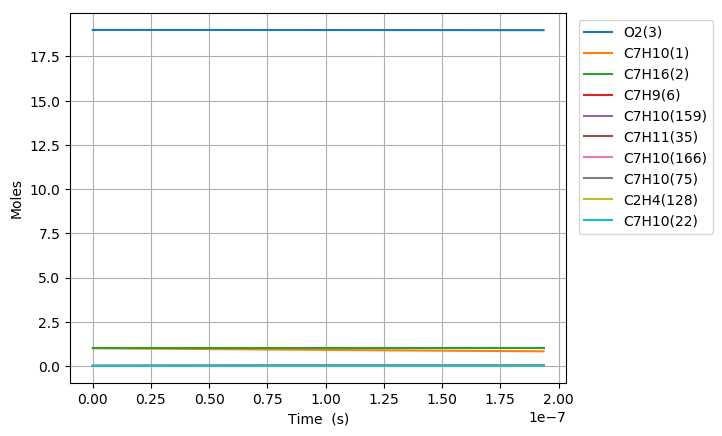

Data behind this chart, as committed beside it:
Time (s), Volume (m^3), N2, Ar, He, Ne, C7H10(1), C7H16(2), O2(3), C7H10(22), C7H9(6), C7H11(35), S(81), C7H9O2(80), C7H10(19), C7H10(166), C7H10(20), C7H10(159), C7H9O2(79), S(95), C7H10(75), S(258), C7H11(73), C5H7(209)
0.0, 0.5525, 154.0, 0.0, 0.0, 0.0, 1.0, 1.0, 19.0, 0.0, 0.0, 0.0, 0.0, 0.0, 0.0, 0.0, 0.0, 0.0, 0.0, 0.0, 0.0, 0.0, 0.0, 0.0
6.000659445489574e-22, 0.5525, 154.0, 0.0, 0.0, 0.0, 1, 1.0, 19.0, 4.2815539971453244e-17, 1.9176082090440806e-16, 1.9176049887380792e-16, 4.1350635441062538e-28, 4.1350459460050788e-28, 1.7211183924219013e-16, 7.6506667366148951e-26, 2.0712781352183944e-19, 1.0842155420261826e-25, 2.5811744354963859e-28, 9.1890155603868446e-41, 6.4416240009359825e-31, 1.1471503126816496e-40, 4.3151446303884536e-31, 1.5377896989426638e-42
1.680184644737081e-21, 0.5525, 154.0, 0.0, 0.0, 0.0, 1, 1.0, 19.0, 1.1988351192006888e-16, 5.3693029853016574e-16, 5.3692939684532004e-16, 2.4975783806082514e-27, 2.4975534384604496e-27, 4.8191314926718894e-16, 4.6210027040270485e-25, 5.7995787738450402e-19, 6.5486618669106136e-25, 1.5590293581805538e-27, 1.0909042175407259e-39, 3.8907408961624967e-30, 1.3618389152231623e-39, 2.6063473567400867e-30, 1.8256639305729428e-41
3.8404220451133274e-21, 0.5525, 154.0, 0.0, 0.0, 0.0, 1, 1.0, 19.0, 2.7401945581729921e-16, 1.2272692537729737e-15, 1.2272671927829763e-15, 1.2024764785782097e-26, 1.2024498919530006e-26, 1.1015157668734133e-15, 2.22481387967509e-24, 1.3256180032032479e-18, 3.1528987858208457e-24, 7.5060552455345433e-27, 1.0710229548482887e-38, 1.8732242588679292e-29, 1.3369388189383781e-38, 1.2548440584951527e-29, 1.7924476730510276e-40
8.160896845865822e-21, 0.5525, 154.0, 0.0, 0.0, 0.0, 1, 1.0, 19.0, 5.8229134361175617e-16, 2.6079471642237599e-15, 2.6079427846368158e-15, 5.2515307005200892e-26, 5.2512865086478743e-26, 2.3407209923107682e-15, 9.716346679731531e-24, 2.8169382472143929e-18, 1.3769537276355821e-23, 3.2780915197618337e-26, 9.4724848677452804e-38, 8.1808624749447317e-29, 1.1822890241696076e-37, 5.4802336803679717e-29, 1.5853996679451923e-39
1.6801846447370808e-20, 0.5525, 154.0, 0.0, 0.0, 0.0, 1, 1.0, 19.0, 1.1988351192006558e-15, 5.3693029849860223e-15, 5.3692939682586039e-15, 2.1924106906397691e-25, 2.1922017111712837e-25, 4.8191314040851024e-15, 4.0563834355607698e-23, 5.7995787047313151e-18, 5.7485107071837892e-23, 1.3685386737134705e-25, 7.9611987702235882e-37, 3.4153490396766927e-28, 9.9341825247518669e-37, 2.2878896828291295e-28, 1.3326239483293077e-38
3.4083745650380786e-20, 0.5525, 154.0, 0.0, 0.0, 0.0, 1, 1.0, 19.0, 2.4319226703783967e-15, 1.0892014625953371e-14, 1.0891996335158624e-14, 8.9567130353051569e-25, 8.9549847100344825e-25, 9.7759520712322736e-15, 1.6571649600814608e-22, 1.1764859497743689e-17, 2.3484541508293474e-22, 5.5909269727751803e-25, 6.5254397720249459e-36, 1.3952815203408461e-27, 8.1386324641597756e-36, 9.3467758734893261e-28, 1.0925656264655336e-37
6.864754405640074e-20, 0.5525, 154.0, 0.0, 0.0, 0.0, 1, 1.0, 19.0, 4.8980977727336461e-15, 2.1937437905659809e-14, 2.1937401067584415e-14, 3.6204466128134192e-24, 3.619041126611938e-24, 1.9689592779920669e-14, 6.6985254849823156e-22, 2.3695420595682567e-17, 9.4928268208553413e-22, 2.2599420311685629e-24, 5.2818289335532334e-35, 5.6399509716341245e-27, 6.5811611460357876e-35, 3.77811624943475e-27, 8.847879707900821e-37
1.3777514086844065e-19, 0.5525, 154.0, 0.0, 0.0, 0.0, 1, 1.0, 19.0, 9.830447977443214e-15, 4.4028284456163415e-14, 4.4028210526939044e-14, 1.4557656584409837e-23, 1.4546323659413518e-23, 3.9516871694873998e-14, 2.6934474420733686e-21, 4.7556540839217025e-17, 3.8170236384113769e-21, 9.0871271700178142e-24, 4.2470295554118617e-34, 2.2677994642809572e-26, 5.2815196475063303e-34, 1.5191639265610016e-26, 7.1215433338615744e-36
2.7603033449252043e-19, 0.5525, 154.0, 0.0, 0.0, 0.0, 1, 1.0, 19.0, 1.9695148386858631e-14, 8.8209977521563549e-14, 8.8209829423660434e-14, 5.8382713872779706e-23, 5.8291742532587834e-23, 7.9171419515089286e-14, 1.0801927358443214e-20, 9.5278773516914002e-17, 1.5307969787538186e-20, 3.6443441530028509e-23, 3.4011793608679426e-33, 9.0948900214745455e-26, 4.2133088576152801e-33, 6.0925268035483218e-26, 5.7145900211631949e-35
5.5254072174068e-19, 0.5525, 154.0, 0.0, 0.0, 0.0, 1, 1.0, 19.0, 3.9424549205674578e-14, 1.7657336351017415e-13, 1.7657306712915181e-13, 2.3383537729473102e-22, 2.3310716805753049e-22, 1.5848047511677473e-13, 4.3264039506783028e-20, 1.9072320763483049e-16, 6.1311707409238473e-20, 1.4596383216403708e-22, 2.7142575864040567e-32, 3.6426997751911015e-25, 3.3367357398024752e-32, 2.4401885628138555e-25, 4.5786260578333511e-34
1.105561496236999e-18, 0.5525, 154.0, 0.0, 0.0, 0.0, 1, 1.0, 19.0, 7.8883350843246936e-14, 3.5330013492053742e-13, 3.5329954218832896e-13, 9.3595089523655442e-22, 9.3013614460951251e-22, 3.1709842616532667e-13, 1.7316880745570389e-19, 3.8161195092083521e-16, 2.4540647096688931e-19, 5.8423554577197684e-22, 2.1559220692394956e-31, 1.4580291427120909e-24, 2.6109628427996159e-31, 9.7671135364633638e-25, 3.6656848337683868e-33
2.2116030452296373e-18, 0.5525, 154.0, 0.0, 0.0, 0.0, 1, 1.0, 19.0, 1.5780095411815353e-13, 7.0675367548886959e-13, 7.067524908994599e-13, 3.7450226612647579e-21, 3.6987492992059124e-21, 6.3433368764444812e-13, 6.9289999308229709e-19, 7.6338893769418596e-16, 9.8194440750440159e-19, 2.3377017799112324e-21, 1.6985861920298196e-30, 5.8340150830532785e-24, 1.9989001954631237e-30, 3.9081176162569982e-24, 2.9336619224117592e-32
4.4236861432149145e-18, 0.5525, 154.0, 0.0, 0.0, 0.0, 1, 1.0, 19.0, 3.1563616066701412e-13, 1.4136607477336872e-12, 1.4136583826928307e-12, 1.4982528840168079e-20, 1.4616473724981504e-20, 1.2688016481411117e-12, 2.7720447642257395e-18, 1.5269409120514882e-15, 3.9284079676139855e-18, 9.3523180977210844e-21, 1.3181088215132402e-29, 2.3339853945755093e-23, 1.4712457788395739e-29, 1.5635015088106779e-23, 2.3473752300478346e-31
8.847852339185469e-18, 0.5525, 154.0, 0.0, 0.0, 0.0, 1, 1.0, 19.0, 6.3130657376092535e-13, 2.8274748575582932e-12, 2.8274701437640085e-12, 5.9934989599021615e-20, 5.7071617196961439e-20, 2.5377273193709107e-12, 1.1089030314146984e-17, 3.0540368640503688e-15, 1.5714838231121613e-17, 3.7412227123977169e-20, 9.9439699220560705e-29, 9.3366971956034126e-23, 1.0135320282753087e-28, 6.2545148819163585e-23, 1.8780784394874008e-30
1.7696184731126578e-17, 0.5525, 154.0, 0.0, 0.0, 0.0, 1, 1.0, 19.0, 1.2626473999335075e-12, 5.6551029451853404e-12, 5.6550935758441276e-12, 2.3974968727547227e-19, 2.1782319937545333e-19, 5.0755376634387319e-12, 4.4357516713454967e-17, 6.1081967815202327e-15, 6.2861330498645e-17, 1.4965427889537366e-19, 7.1367303936831612e-28, 3.7348274825327358e-22, 6.3302834680472235e-28, 2.5019076343745608e-22, 1.5025339928664248e-29
3.5392849515008795e-17, 0.5525, 154.0, 0.0, 0.0, 0.0, 1, 1.0, 19.0, 2.5253290522177096e-12, 1.1310358637544538e-11, 1.1310340079755559e-11, 9.5901804818924928e-19, 7.9750155694198651e-19, 1.0150994363305729e-11, 1.774304009308168e-16, 1.2216388673028305e-14, 2.5144579543299273e-16, 5.9862354495433562e-19, 4.7279385937465438e-27, 1.4939586989080964e-21, 3.5054337869934845e-27, 1.0007833173527876e-21, 1.2020555880275675e-28
5.308951429889101e-17, 0.5525, 154.0, 0.0, 0.0, 0.0, 1, 1.0, 19.0, 3.7880107044409503e-12, 1.6965613885470988e-11, 1.6965586223418319e-11, 2.0379252359204635e-18, 1.5968967245693396e-18, 1.5226287080202376e-11, 3.7703704685726557e-16, 1.8324452623784583e-14, 5.3431869430234139e-16, 1.2720742029802121e-18, 1.2216330239026259e-26, 3.1746772878598697e-21, 8.3420994010633047e-27, 2.126677132002828e-21, 3.4371484235055897e-28
7.078617908277323e-17, 0.5525, 154.0, 0.0, 0.0, 0.0, 1, 1.0, 19.0, 5.0506923566032288e-12, 2.2620868721698006e-11, 2.2620832006832542e-11, 3.4764711119490655e-18, 2.5832791683772062e-18, 2.0301415819426799e-11, 6.4317530485259738e-16, 2.4432388636468893e-14, 9.114769807408192e-16, 2.1700024838772122e-18, 2.3643837826007151e-26, 5.41563675814813e-21, 1.520716726518548e-26, 3.627872143443575e-21, 7.2499655085731894e-28
1.0617950865053765e-16, 0.5525, 154.0, 0.0, 0.0, 0.0, 1, 1.0, 19.0, 7.576055660784712e-12, 3.393137751094768e-11, 3.3931322728180179e-11, 7.1976124176016159e-18, 4.9118743985846269e-18, 3.0451288468752703e-11, 1.331590773005411e-15, 3.664796040732821e-14, 1.8870661361021578e-15, 4.4926825957077913e-18, 5.6634921316517708e-26, 1.1212401305664325e-20, 3.376732679178937e-26, 7.511070899217985e-21, 1.9801970699753158e-27
1.4157283821830209e-16, 0.5525, 154.0, 0.0, 0.0, 0.0, 1, 1.0, 19.0, 1.0101418964742017e-11, 4.5241884993029012e-11, 4.5241812124766621e-11, 1.2241272298889955e-17, 7.7213225129806812e-18, 4.0600558157703599e-11, 2.2646488514401761e-15, 4.8863061726527525e-14, 3.2093509840720414e-15, 7.6408156941827798e-18, 1.061467664716637e-25, 1.9069356824369928e-20, 5.992605404167844e-26, 1.2774385478195417e-20, 4.1432426552670766e-27
1.7696616778606652e-16, 0.5525, 154.0, 0.0, 0.0, 0.0, 1, 1.0, 19.0, 1.2626782268459134e-11, 5.6552391202711574e-11, 5.6552300101966998e-11, 1.8701915444717156e-17, 1.0917856533551968e-17, 5.0749181853090945e-11, 3.4598096453386759e-15, 6.1077659008287901e-14, 4.9030751425047447e-15, 1.1673337536060908e-17, 1.7422093330743316e-25, 2.9133648112994852e-20, 9.4250980401368501e-26, 1.9516395154623357e-20, 7.5426248991129878e-27
2.4775282692159537e-16, 0.5525, 154.0, 0.0, 0.0, 0.0, 1, 1.0, 19.0, 1.7677508875157708e-11, 7.9173400259363794e-11, 7.9173271709058217e-11, 3.5963151928109144e-17, 1.796225928149163e-17, 7.1044450925560568e-11, 6.6528057937219539e-15, 8.5505309920164555e-14, 9.4280350825808903e-15, 2.2446929112866564e-17, 3.6913506904670492e-25, 5.6022810885736199e-20, 1.8792485817572899e-25, 3.7529379935692247e-20, 1.9914789101532306e-26
3.893261451926531e-16, 0.5525, 154.0, 0.0, 0.0, 0.0, 1, 1.0, 19.0, 2.7778962085630204e-11, 1.244154062522702e-10, 1.2441519764039295e-10, 8.7739215332511925e-17, 3.3393254356572257e-17, 1.1162712556413706e-10, 1.6229304136727615e-14, 1.3435447559419027e-13, 2.2999386050514979e-14, 5.476106863387292e-17, 9.9384875925328294e-25, 1.3667761273471973e-19, 4.7473683129675706e-25, 9.1560395869901016e-20, 7.7007441645590219e-26
5.308994634637108e-16, 0.5525, 154.0, 0.0, 0.0, 0.0, 1, 1.0, 19.0, 3.7880415292199835e-11, 1.6965739699624892e-10, 1.6965710050816641e-10, 1.6253979671466596e-16, 4.9691196768765322e-17, 1.5219930837160318e-10, 3.0062713970026489e-14, 1.8319545364117072e-13, 4.2603426401155591e-14, 1.0144217283274792e-16, 1.9326446616917814e-24, 2.5319791562048536e-19, 8.9426576906464702e-25, 1.6961875849697892e-19, 1.9111334775589487e-25
8.140461000058263e-16, 0.5525, 154.0, 0.0, 0.0, 0.0, 1, 1.0, 19.0, 5.8083321693634021e-11, 2.6014133507891318e-10, 2.6014083707424497e-10, 3.8119333371526279e-16, 8.2569332563287612e-17, 2.3331222191018354e-10, 7.0490766997031679e-14, 2.8085286130525241e-13, 9.9896110736719398e-14, 2.3788239007362848e-16, 4.7526378260877395e-24, 5.937980177080944e-19, 2.1312599589588419e-24, 3.9779563253610223e-19, 6.9412571170010154e-25
1.3803393730900573e-15, 0.5525, 154.0, 0.0, 0.0, 0.0, 1, 1.0, 19.0, 9.848913444968298e-11, 4.4110903868914057e-10, 4.4110803353550539e-10, 1.0947029361688756e-15, 1.4845520156515777e-16, 3.9541233253963894e-10, 2.0235453651003299e-13, 4.7606952998231435e-13, 2.8676707673245091e-13, 6.8300819887241175e-16, 1.4161457118996529e-23, 1.7051994879032113e-18, 6.196379502718657e-24, 1.1423840633708073e-18, 3.4686565830430903e-24
1.9466326461742882e-15, 0.5525, 154.0, 0.0, 0.0, 0.0, 1, 1.0, 19.0, 1.3889494714330686e-10, 6.2207651255825658e-10, 6.2207486110996879e-10, 2.1764748541642247e-15, 2.1426866874489666e-16, 5.5734494189799863e-10, 4.0217956818840966e-13, 6.7115539811777759e-13, 5.6994946140310257e-13, 1.3577073519167494e-15, 2.859519842857117e-23, 3.3901564466820854e-18, 1.238220224452847e-23, 2.2712791429799365e-18, 9.4859000297783953e-24
2.5129259192585192e-15, 0.5525, 154.0, 0.0, 0.0, 0.0, 1, 1.0, 19, 1.7930075977450621e-10, 8.0304375678842759e-10, 8.0304131980400445e-10, 3.626502723549084e-15, 2.800260553121709e-16, 7.1911021575254456e-10, 6.698986042670848e-13, 8.6611054990561411e-13, 9.4934795030492412e-13, 2.2618613639051078e-15, 4.805374958918939e-23, 5.6486114629653169e-18, 2.0687633698360918e-23, 3.7844767304366335e-18, 1.9976760595988576e-23
3.07921919234275e-15, 0.5525, 154.0, 0.0, 0.0, 0.0, 1, 1.0, 19, 2.1970657234328122e-10, 9.8401077145581608e-10, 9.8400740962275315e-10, 5.4447814072378578e-15, 3.4577267919332771e-16, 8.8070832458267336e-10, 1.0054424751057566e-12, 1.0609350717827146e-12, 1.4248645195773408e-12, 3.3953487562224371e-15, 7.2537046662333621e-23, 8.4805074666694919e-18, 3.1111551689721951e-23, 5.6819740486506805e-18, 3.6213168345814107e-23
4.211805738511212e-15, 0.5525, 154.0, 0.0, 0.0, 0.0, 1, 1.0, 19, 3.0051819729355882e-10, 1.3459441125181362e-09, 1.3459384826512936e-09, 1.0186074319532181e-14, 4.7726643139037209e-16, 1.2034036772934225e-09, 1.8797490571329414e-12, 1.4501925451866693e-12, 2.66388958470799e-12, 6.3498750040643525e-15, 1.3657765294047937e-22, 1.5864414399586472e-17, 5.8310702583372055e-23, 1.0629859821838096e-17, 9.063795936801855e-23
5.344392284679674e-15, 0.5525, 154.0, 0.0, 0.0, 0.0, 1, 1.0, 19, 3.8132982199414106e-10, 1.7078765367076772e-09, 1.7078680802322235e-09, 1.640031697590379e-14, 6.0875770188532104e-16, 1.5254323621448739e-09, 3.0245466552349468e-12, 1.8389285088987126e-12, 4.2862414552062325e-12, 1.0220315868850427e-14, 2.2071651539644426e-22, 2.5541427342172586e-17, 9.3970692379247577e-23, 1.7114918971582497e-17, 1.8295990818591362e-22
6.476978830848136e-15, 0.5525, 154.0, 0.0, 0.0, 0.0, 1, 1.0, 19, 4.6214144644502895e-10, 2.0698080450279014e-09, 2.0697962024035512e-09, 2.4087471384979661e-14, 7.4026314906839594e-16, 1.8467958102361458e-09, 4.4392546208815436e-12, 2.2271436888673666e-12, 6.2910972641277296e-12, 1.5005651240196538e-14, 3.2495312529823618e-22, 3.7511074075676432e-17, 1.3808209771013922e-22, 2.5137133664064222e-17, 3.2391691625114934e-22
8.742151923185059e-15, 0.5525, 154.0, 0.0, 0.0, 0.0, 1, 1.0, 19, 6.237646945977261e-10, 2.7936683180819298e-09, 2.7936480206624811e-09, 4.3880370443732708e-14, 1.0032544571125881e-15, 2.4875325397608833e-09, 8.0761524071108596e-12, 3.0020145138067299e-12, 1.1445133172458042e-11, 2.7317046127933971e-14, 5.937175782328222e-22, 6.8326440753323885e-17, 2.5162257995325057e-22, 4.5792963237885728e-17, 7.9352897072995406e-22
1.1007325015521983e-14, 0.5525, 154.0, 0.0, 0.0, 0.0, 1, 1.0, 19, 7.8538794175165901e-10, 3.5175249395531328e-09, 3.5174939377193156e-09, 6.9564480392159755e-14, 1.2662452047332807e-15, 3.1256248891802023e-09, 1.2785969860311181e-11, 3.7748106222991278e-12, 1.8119659020882173e-11, 4.3276181986748146e-14, 9.4286704553065514e-22, 1.0830687439961237e-16, 3.9885937856296312e-22, 7.259721372374896e-17, 1.5826535541048343e-21
1.3272498107858907e-14, 0.5525, 154.0, 0.0, 0.0, 0.0, 1, 1.0, 19, 9.4701118790683616e-10, 4.2413779172519612e-09, 4.2413339538633176e-09, 1.011395120955493e-13, 1.5292348575360593e-15, 3.7610837652614128e-09, 1.8564281711587022e-11, 4.5455375654345875e-12, 2.6308403532880339e-11, 6.2875248976598962e-14, 1.3723975800221264e-21, 1.5744876831806062e-16, 5.7972034948298329e-22, 1.0554975125459882e-16, 2.7739282850274679e-21
1.553767120019583e-14, 0.5525, 154.0, 0.0, 0.0, 0.0, 1, 1.0, 19, 1.1086344330632655e-09, 4.9652272589658336e-09, 4.9651680693835557e-09, 1.3860517661090458e-13, 1.7922231140149719e-15, 4.3939200206171505e-09, 2.5406684664547651e-11, 5.3142008750344934e-12, 3.600512657030119e-11, 8.6106460059919734e-14, 1.8823052389189349e-21, 2.1574852827031515e-16, 7.9413355929393115e-22, 1.4465044203692984e-16, 4.4499293218710759e-21
2.0068017384869677e-14, 0.5525, 154.0, 0.0, 0.0, 0.0, 1, 1.0, 19, 1.4318809203799172e-09, 6.4129150655094796e-09, 6.4128185997104506e-09, 2.3120724688191538e-13, 2.318195663909915e-15, 5.6517678249590917e-09, 4.2266254008076852e-11, 6.845358645709042e-12, 5.9897694086230704e-11, 1.434342438234967e-13, 3.1432361403085782e-21, 3.5980731780906797e-16, 1.3233296775166461e-21, 2.4129574743452886e-16, 9.5867839519060454e-21
2.4598363569543524e-14, 0.5525, 154.0, 0.0, 0.0, 0.0, 1, 1.0, 19, 1.7551274037016809e-09, 7.8605884212294692e-09, 7.8604455310154434e-09, 3.4736837677459406e-13, 2.844162951979474e-15, 6.8992543507299458e-09, 6.332976490104794e-11, 8.3683279522032361e-12, 8.9747884572208438e-11, 2.1519748839649207e-13, 4.7256281695615743e-21, 5.4045464206180225e-16, 1.9858745883846251e-21, 3.6253205808729015e-16, 1.7654596932942204e-20
2.912870975421737e-14, 0.5525, 154.0, 0.0, 0.0, 0.0, 1, 1.0, 19, 2.0783738830286234e-09, 9.3082473879300328e-09, 9.3080488656145292e-09, 4.8708625131023405e-13, 3.3701250203529016e-15, 8.1364649780798413e-09, 8.8562575536965208e-11, 9.8831525951965119e-12, 1.2550660533967465e-10, 3.0133439012487562e-13, 6.6294497390173788e-21, 7.5766204079523056e-16, 2.7811973754058648e-21, 5.0835830190960057e-16, 2.9314916624089989e-20
3.3659055938891216e-14, 0.5525, 154.0, 0.0, 0.0, 0.0, 1, 1.0, 19, 2.4016203583608123e-09, 1.0755892027149543e-08, 1.0755628605823646e-08, 6.5035855555139573e-13, 3.8960818830771954e-15, 9.3634843739752731e-09, 1.1793033347365691e-10, 1.1389876139091334e-11, 1.6712517377315972e-10, 4.0178341122741164e-13, 8.8546692615728512e-21, 1.0114012069422611e-15, 3.7087295781108359e-21, 6.787734068604578e-16, 4.5229306643785088e-20
3.8189402123565064e-14, 0.5525, 154.0, 0.0, 0.0, 0.0, 1, 1.0, 19, 2.7248668296983128e-09, 1.220352240015767e-08, 1.220318475395848e-08, 8.3718297481060207e-13, 4.422033561783672e-15, 1.0580396494281133e-08, 1.5139897478851869e-10, 1.2888541910698798e-11, 2.1455531613313605e-10, 5.1648328261897706e-13, 1.1401255153537557e-20, 1.3016439874803704e-15, 4.7679052181331198e-21, 8.7377630104788619e-16, 6.6059290462666927e-20
4.725009449291276e-14, 0.5525, 154.0, 0.0, 0.0, 0.0, 1, 1.0, 19, 3.3713597603895082e-09, 1.5098740591364388e-08, 1.509822628326673e-08, 1.2814789009367228e-12, 5.4739214566188618e-15, 1.2984231438903558e-08, 2.3050398782144563e-10, 1.5861872338005333e-11, 3.2665912093093005e-10, 7.8839175395615661e-13, 1.7458399728718748e-20, 1.9915284969299933e-15, 7.278934480848835e-21, 1.3375411703204976e-15, 1.2511190919775379e-19
5.6310786862260455e-14, 0.5525, 154.0, 0.0, 0.0, 0.0, 1, 1.0, 19, 4.0178526751027281e-09, 1.7993902446439945e-08, 1.7993173472059578e-08, 1.8199555173029379e-12, 6.5257888819156691e-15, 1.5348627632321438e-08, 3.2561071318286773e-10, 1.8803485844496399e-11, 4.6143977993473867e-10, 1.1165749189353757e-12, 2.4800630864819451e-20, 2.8270933579963053e-15, 1.0309805995414085e-20, 1.8996443375846411e-15, 2.1176411813099905e-19
6.537147923160814e-14, 0.5525, 154.0, 0.0, 0.0, 0.0, 1, 1.0, 19, 4.6643455738384781e-09, 2.0889008446098857e-08, 2.0888026338853429e-08, 2.4525943153213117e-12, 7.5776360117738142e-15, 1.7674232016456207e-08, 4.3645666320062e-10, 2.1713720721004624e-11, 6.185253083422697e-10, 1.5005520675400808e-12, 3.3427696013917611e-20, 3.808118743284967e-15, 1.3856079162310493e-20, 2.5600772329214486e-15, 3.3130666998761934e-19
7.443217160095584e-14, 0.5525, 154.0, 0.0, 0.0, 0.0, 1, 1.0, 19, 5.3108384565972602e-09, 2.3784059066966645e-08, 2.3782784902161037e-08, 3.1793767900141826e-12, 8.6294630195103657e-15, 1.9961680966588651e-08, 5.6278363746977432e-10, 2.4592911665519651e-11, 7.9754979705849047e-10, 1.9398465786449214e-12, 4.3339342677353062e-20, 4.9343871549118714e-15, 1.7913351153498688e-20, 3.318831288518842e-15, 4.8902977489354594e-19
8.349286397030353e-14, 0.5525, 154.0, 0.0, 0.0, 0.0, 1, 1.0, 19, 5.9573313233795633e-09, 2.6679054781620243e-08, 2.6677449180491474e-08, 4.000284439984141e-12, 9.6812700768813422e-15, 2.2211600479659848e-08, 7.0433764645216481e-10, 2.7441389826307809e-11, 9.9815330442458054e-10, 2.4339858796825433e-12, 5.453531840531785e-20, 6.2056833965888862e-15, 2.2477256539836918e-20, 4.1758979386399654e-15, 6.9022311291275213e-19
9.255355633965123e-14, 0.5525, 154.0, 0.0, 0.0, 0.0, 1, 1.0, 19, 6.6038241741858753e-09, 2.957399605860743e-08, 2.9572019192350119e-08, 4.9152987674507099e-12, 1.0733057354122193e-14, 2.4424606304415309e-08, 8.6086885867220961e-10, 3.0259482826465798e-11, 1.21998178138641e-09, 2.9825014271282007e-12, 6.7015370797356687e-20, 7.6217945577502211e-15, 2.7543467110805989e-20, 5.131268619627371e-15, 9.4017583011292148e-19
1.0161424870899893e-13, 0.5525, 154.0, 0.0, 0.0, 0.0, 1, 1.0, 19, 7.2503170090166687e-09, 3.2468883362468761e-08, 3.2466494956238675e-08, 5.9244012782739591e-12, 1.1784825020025149e-14, 2.660130406865055e-08, 1.0321315490887953e-09, 3.304751478972858e-11, 1.4626869983296776e-09, 3.5849286846472558e-12, 8.0779247502689281e-20, 9.1825099968588026e-15, 3.3107691672644929e-20, 6.1849347699012339e-15, 1.2441765366610187e-18
1.1973563344769432e-13, 0.5525, 154.0, 0.0, 0.0, 0.0, 1, 1.0, 19, 8.5433026307535723e-09, 3.8258497889180817e-08, 3.8255163814093665e-08, 8.2247968916236655e-12, 1.3888302185805986e-14, 3.084814849076418e-08, 1.4178885223066144e-09, 3.8534674866655008e-11, 2.0093631588709839e-09, 4.949679979387038e-12, 1.121574646983544e-19, 1.27369223177094e-14, 4.5713200850216254e-20, 8.5871192422591153e-15, 2.0354737074411277e-18
1.3604487971252018e-13, 0.5525, 154.0, 0.0, 0.0, 0.0, 1, 1.0, 19, 9.7069896356851329e-09, 4.346897095463515e-08, 4.3464643643638335e-08, 1.0616749072052327e-11, 1.5781366228221935e-14, 3.4552009575028721e-08, 1.8130678875772679e-09, 4.3373491550343508e-11, 2.5693922798449741e-09, 6.357754729986155e-12, 1.4478600876006023e-19, 1.6428372432866036e-14, 5.8719063780143254e-20, 1.1085169924508776e-14, 2.9855297875026028e-18
1.5235412597734601e-13, 0.5525, 154.0, 0.0, 0.0, 0.0, 1, 1.0, 19, 1.087067658886308e-08, 4.8679276192297129e-08, 4.8673818397328622e-08, 1.3313259512001612e-11, 1.7674369289780832e-14, 3.8147206818147215e-08, 2.2523360551674015e-09, 4.8119795398209667e-11, 3.1919019246322883e-09, 7.9334583481394833e-12, 1.8157022130677454e-19, 2.0585165570188962e-14, 7.3273412580804568e-20, 1.3901564870721685e-14, 4.1929257412681761e-18
1.6866337224217185e-13, 0.5525, 154.0, 0.0, 0.0, 0.0, 1, 1.0, 19, 1.2034363490289918e-08, 5.3889416171057378e-08, 5.3882688182932501e-08, 1.6314220485053809e-11, 1.9567312303912274e-14, 4.1636928173735822e-08, 2.7343995573081918e-09, 5.2775355145871839e-11, 3.8750590534246557e-09, 9.6742219653774361e-12, 2.2250863242177374e-19, 2.5206152090914455e-14, 8.9352517111999188e-20, 1.703625422266998e-14, 5.6884858804735753e-18
1.8497261850699769e-13, 0.5525, 154.0, 0.0, 0.0, 0.0, 1, 1.0, 19, 1.3198050339968085e-08, 5.9099393420456079e-08, 5.9091253108179231e-08, 1.9619524302855075e-11, 2.1460196189725822e-14, 4.502426812394371e-08, 3.2580028509764394e-09, 5.7341905729098066e-11, 4.6170843715245346e-09, 1.1577516063061941e-11, 2.6759977270771182e-19, 3.0290204275753483e-14, 1.0693301073092967e-19, 2.0489188142637081e-14, 7.5030291781583149e-18
2.0826167563796006e-13, 0.5525, 154.0, 0.0, 0.0, 0.0, 1, 1.0, 19, 1.4859756075576732e-08, 6.6538789172172179e-08, 6.6528381007999582e-08, 2.4866760821109796e-11, 2.4163070235881588e-14, 4.9689726077898036e-08, 4.0752947586859793e-09, 6.3711851081016274e-11, 5.7753110228590993e-09, 1.4572181666285353e-11, 3.3918437028778273e-19, 3.8350610727739425e-14, 1.3459456469281347e-19, 2.5971449070500423e-14, 1.0708137601061701e-17
2.3155073276892244e-13, 0.5525, 154.0, 0.0, 0.0, 0.0, 1, 1.0, 19, 1.6521461705676735e-08, 7.3977865294522384e-08, 7.3964887803649072e-08, 3.0734046453874755e-11, 2.6865828143538653e-14, 5.4160964896421896e-08, 4.9713882986037721e-09, 6.9908603741393578e-11, 7.0452115487075088e-09, 1.788607120050709e-11, 4.1922947906326252e-19, 4.7349850330535058e-14, 1.6520497677182606e-19, 3.2102392207698268e-14, 1.4716214851050312e-17
2.548397898998848e-13, 0.5525, 154.0, 0.0, 0.0, 0.0, 1, 1.0, 19, 1.8183167230274475e-08, 8.1416628750213846e-08, 8.1400773808398106e-08, 3.7221068043416698e-11, 2.9568472442618959e-14, 5.8446069634972338e-08, 5.9430030721099563e-09, 7.5936872614076439e-11, 8.4221371271956239e-09, 2.1512222014987235e-11, 5.0773082602666475e-19, 5.7284861771212281e-14, 1.9869992889166838e-19, 3.8881872650524538e-14, 1.9616942404958347e-17
2.7812884703084715e-13, 0.5525, 154.0, 0.0, 0.0, 0.0, 1, 1.0, 19, 1.9844872649376058e-08, 8.8855086350146498e-08, 8.8836039335356634e-08, 4.4327512590027442e-11, 3.2271005607800629e-14, 6.2552788994064608e-08, 6.9869951519165908e-09, 8.1801238630154587e-11, 9.9016323370041168e-09, 2.54438232637714e-11, 6.0468414032674068e-19, 6.8152666742422044e-14, 2.3501650528561279e-19, 4.6309745575428929e-14, 2.5499980323008144e-17
3.014179041618095e-13, 0.5525, 154.0, 0.0, 0.0, 0.0, 1, 1.0, 19, 2.1506577962987367e-08, 9.6293244756607719e-08, 9.6270684697474213e-08, 5.2053067252139712e-11, 3.4973430059926995e-14, 6.6488548913970529e-08, 8.1003515662081956e-09, 8.750615811519552e-11, 1.147942734055984e-08, 2.9674212711353427e-11, 7.1008515327006181e-19, 7.9950367762391914e-14, 2.7409316298854352e-19, 5.4385866237764465e-14, 3.2454967365438228e-17
3.2470696129277185e-13, 0.5525, 154.0, 0.0, 0.0, 0.0, 1, 1.0, 19, 2.316828317111402e-08, 1.0373111048665745e-07, 1.0370471020754044e-07, 6.0397419345993568e-11, 3.7675748167157353e-14, 7.0260466469457759e-08, 9.2801846610448509e-09, 9.305596631237523e-11, 1.3151429894706891e-08, 3.4196873347450683e-11, 8.2392959831646401e-19, 9.2675145893741174e-14, 3.1586970056565454e-19, 6.3110089970305021e-14, 4.0571521201604403e-17
... 512 more rows
